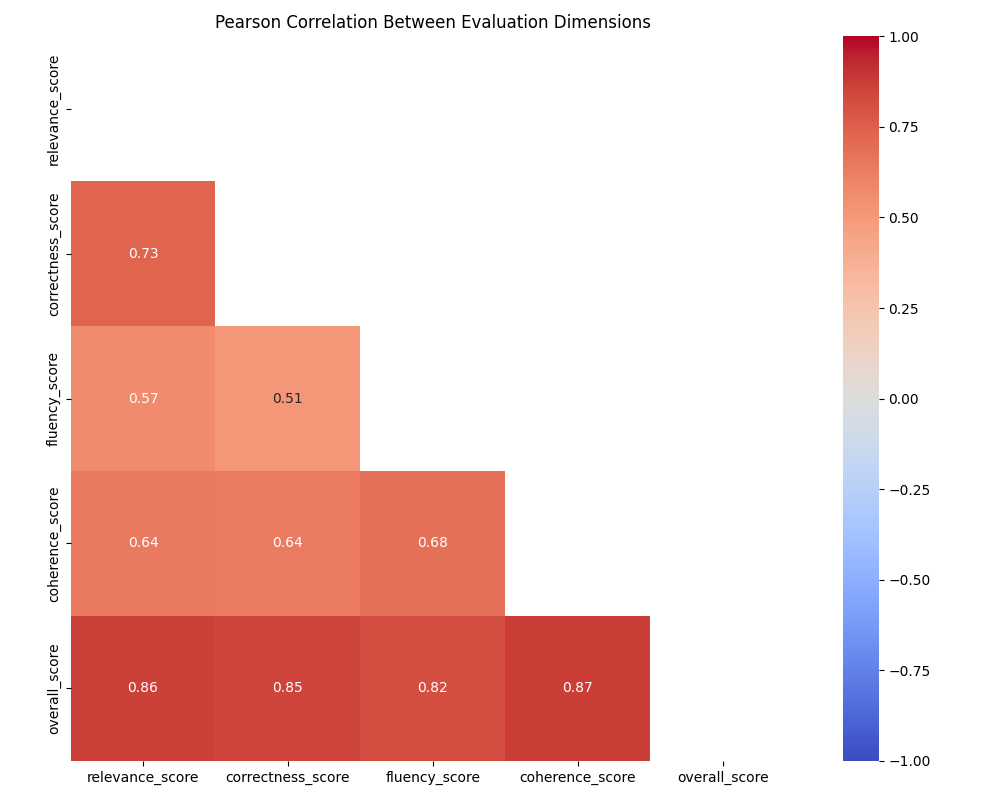

Values plotted in this chart, from the file beside it:
, relevance_score, correctness_score, fluency_score, coherence_score, overall_score
relevance_score, 1.0, 0.7287, 0.5683, 0.6428, 0.8594
correctness_score, 0.7287, 1.0, 0.5145, 0.6365, 0.8453
fluency_score, 0.5683, 0.5145, 1.0, 0.6822, 0.818
coherence_score, 0.6428, 0.6365, 0.6822, 1.0, 0.8749
overall_score, 0.8594, 0.8453, 0.818, 0.8749, 1.0
